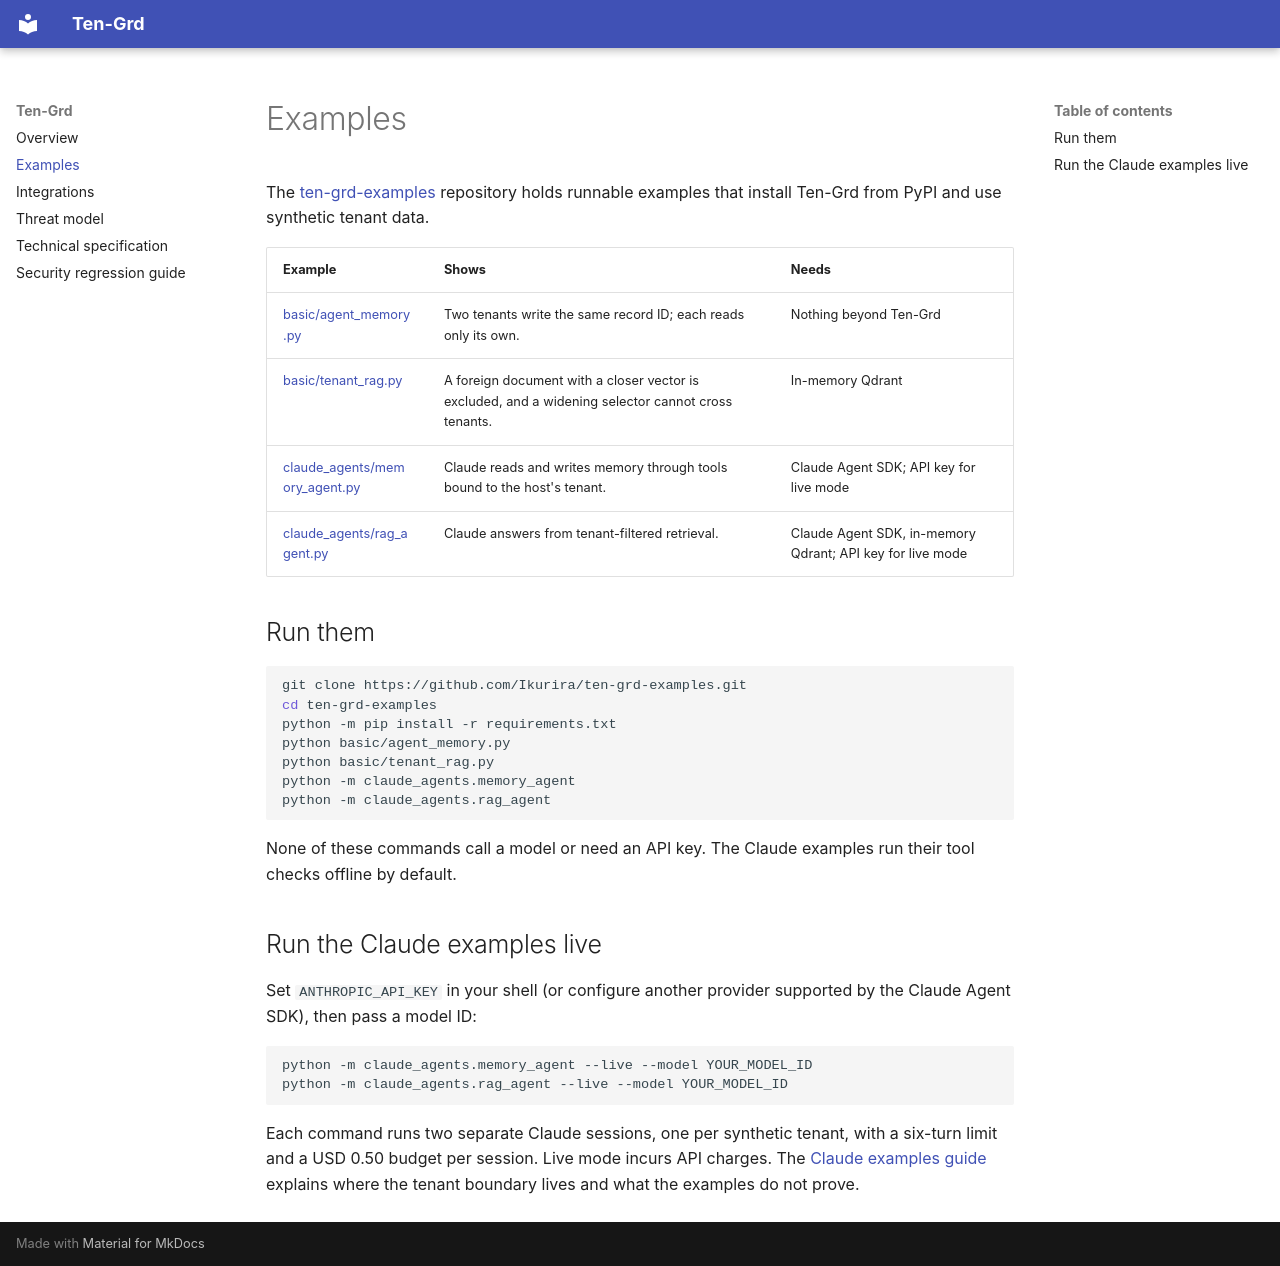

repository: Ikurira/ten-grd-examples · page: examples/index.html · generator: mkdocs

# Examples

The [ten-grd-examples](https://github.com/Ikurira/ten-grd-examples) repository
holds runnable examples that install Ten-Grd from PyPI and use synthetic tenant
data.

| Example | Shows | Needs |
| --- | --- | --- |
| [basic/agent_memory.py](https://github.com/Ikurira/ten-grd-examples/blob/main/basic/agent_memory.py) | Two tenants write the same record ID; each reads only its own. | Nothing beyond Ten-Grd |
| [basic/tenant_rag.py](https://github.com/Ikurira/ten-grd-examples/blob/main/basic/tenant_rag.py) | A foreign document with a closer vector is excluded, and a widening selector cannot cross tenants. | In-memory Qdrant |
| [claude_agents/memory_agent.py](https://github.com/Ikurira/ten-grd-examples/blob/main/claude_agents/memory_agent.py) | Claude reads and writes memory through tools bound to the host's tenant. | Claude Agent SDK; API key for live mode |
| [claude_agents/rag_agent.py](https://github.com/Ikurira/ten-grd-examples/blob/main/claude_agents/rag_agent.py) | Claude answers from tenant-filtered retrieval. | Claude Agent SDK, in-memory Qdrant; API key for live mode |

## Run them

```sh
git clone https://github.com/Ikurira/ten-grd-examples.git
cd ten-grd-examples
python -m pip install -r requirements.txt
python basic/agent_memory.py
python basic/tenant_rag.py
python -m claude_agents.memory_agent
python -m claude_agents.rag_agent
```

None of these commands call a model or need an API key. The Claude examples run
their tool checks offline by default.

## Run the Claude examples live

Set `ANTHROPIC_API_KEY` in your shell (or configure another provider supported
by the Claude Agent SDK), then pass a model ID:

```sh
python -m claude_agents.memory_agent --live --model YOUR_MODEL_ID
python -m claude_agents.rag_agent --live --model YOUR_MODEL_ID
```

Each command runs two separate Claude sessions, one per synthetic tenant, with a
six-turn limit and a USD 0.50 budget per session. Live mode incurs API charges.
The [Claude examples guide](https://github.com/Ikurira/ten-grd-examples/tree/main/claude_agents)
explains where the tenant boundary lives and what the examples do not prove.
